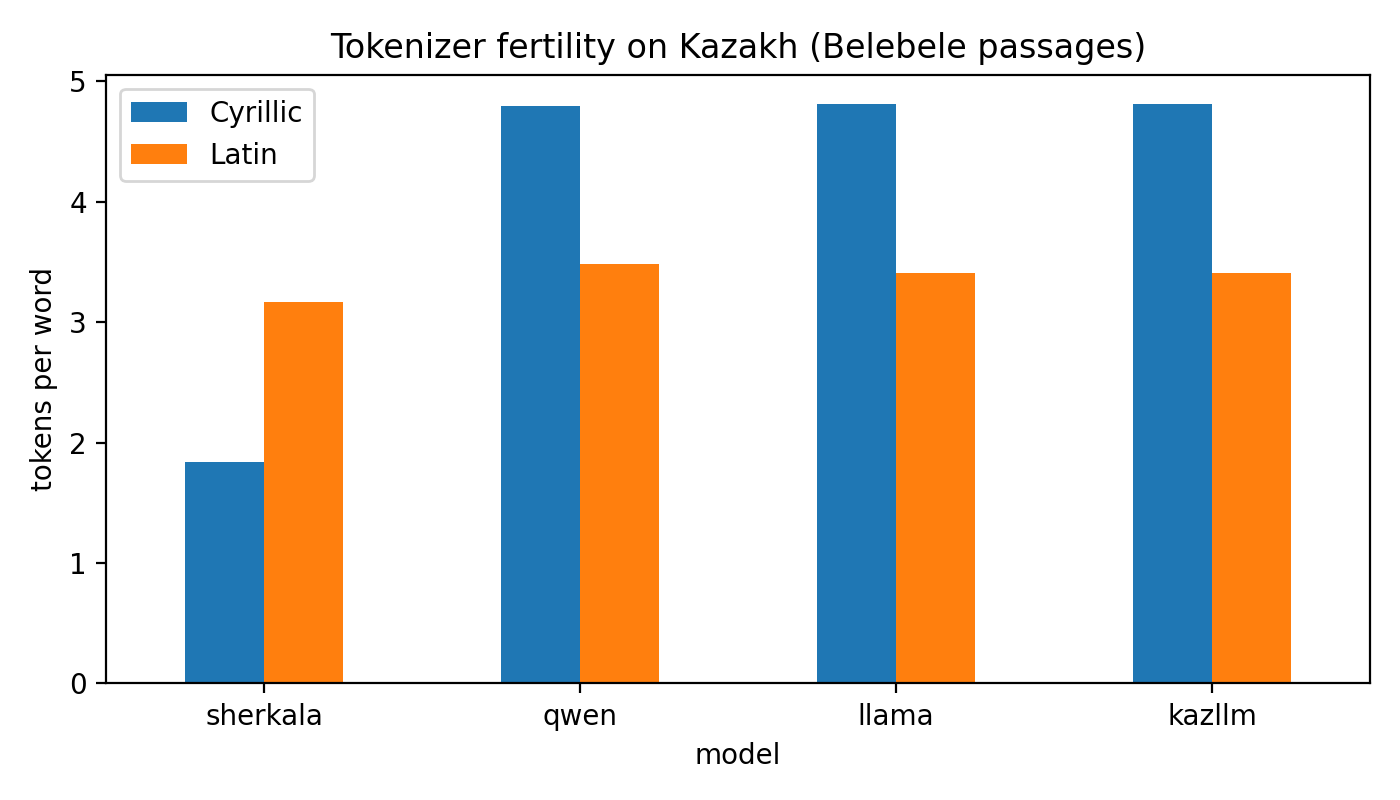

Source data for this figure (header and first rows):
model, fertility_cyrl, fertility_latn, ratio_latn_cyrl
sherkala, 1.841, 3.17, 1.722
qwen, 4.792, 3.486, 0.728
llama, 4.813, 3.407, 0.708
kazllm, 4.813, 3.407, 0.708
